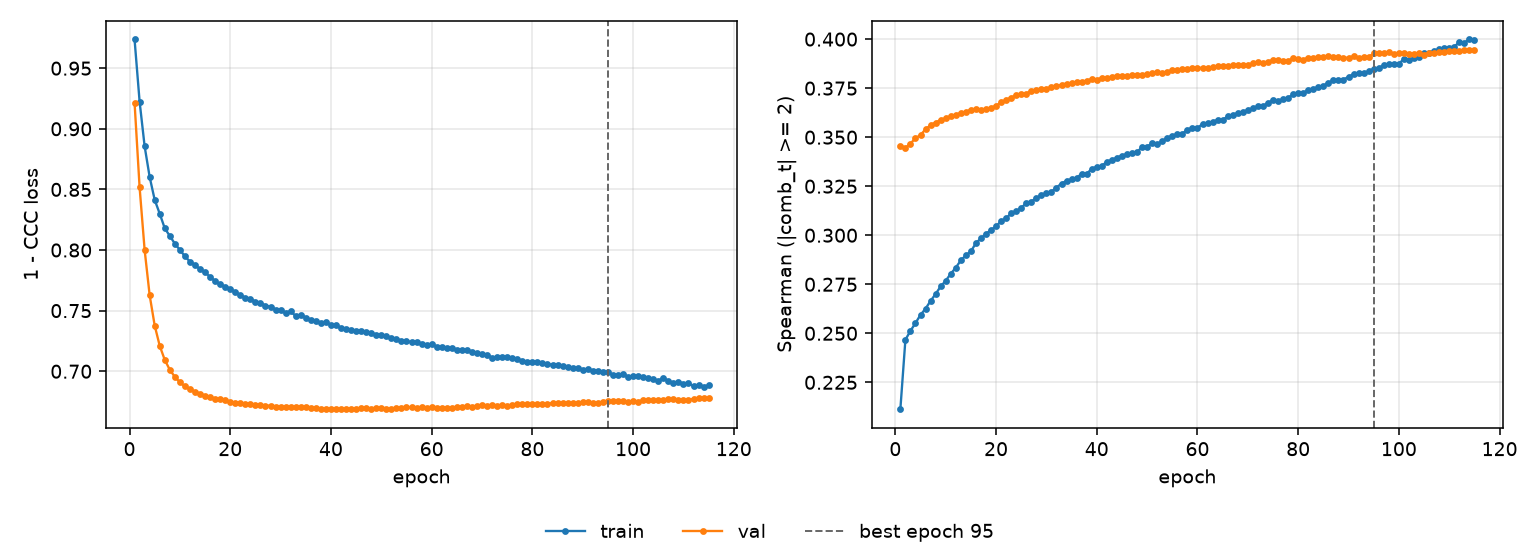

Values plotted in this chart, from the file beside it:
epoch, tr_loss, vl_loss, tr_sp, vl_sp, is_best
1, 0.9737, 0.9215, 0.2113, 0.3457, False
2, 0.9225, 0.8518, 0.2467, 0.3446, False
3, 0.8856, 0.8, 0.2512, 0.3467, False
4, 0.8602, 0.7626, 0.2552, 0.3495, False
5, 0.8413, 0.7376, 0.2594, 0.3511, False
6, 0.8299, 0.7209, 0.2625, 0.3541, False
7, 0.8179, 0.7093, 0.2665, 0.3561, False
8, 0.8116, 0.7012, 0.27, 0.3575, False
9, 0.8052, 0.6954, 0.2739, 0.3588, False
10, 0.8001, 0.691, 0.2768, 0.3595, False
11, 0.7948, 0.6875, 0.2803, 0.3608, False
12, 0.7904, 0.6852, 0.2834, 0.3613, False
13, 0.7878, 0.6831, 0.2872, 0.3624, False
14, 0.7841, 0.6814, 0.2897, 0.3628, False
15, 0.7815, 0.6797, 0.2917, 0.3641, False
16, 0.778, 0.6784, 0.296, 0.3643, False
17, 0.7743, 0.6775, 0.2984, 0.3641, False
18, 0.7717, 0.6767, 0.3007, 0.3644, False
19, 0.7696, 0.6762, 0.3027, 0.3649, False
20, 0.7681, 0.6746, 0.3045, 0.366, False
21, 0.765, 0.6741, 0.3072, 0.3677, False
22, 0.763, 0.6736, 0.3085, 0.3689, False
23, 0.7605, 0.673, 0.3112, 0.3702, False
24, 0.7596, 0.6727, 0.3121, 0.3713, False
25, 0.7575, 0.6722, 0.314, 0.3719, False
26, 0.7565, 0.6721, 0.3163, 0.3722, False
27, 0.7541, 0.6716, 0.3172, 0.3736, False
28, 0.7533, 0.6716, 0.319, 0.374, False
29, 0.7509, 0.6708, 0.3204, 0.3747, False
30, 0.7503, 0.6706, 0.3214, 0.3748, False
31, 0.7483, 0.6708, 0.3222, 0.3755, False
32, 0.7495, 0.6702, 0.3243, 0.3761, False
33, 0.7456, 0.6706, 0.3264, 0.3768, False
34, 0.7465, 0.6703, 0.3277, 0.3774, False
35, 0.7443, 0.6704, 0.3285, 0.3775, False
36, 0.7421, 0.6698, 0.3291, 0.3782, False
37, 0.7415, 0.6694, 0.3314, 0.3783, False
38, 0.7398, 0.6691, 0.3313, 0.3788, False
39, 0.7402, 0.669, 0.3339, 0.3797, False
40, 0.7382, 0.669, 0.3348, 0.3791, False
41, 0.738, 0.6691, 0.3353, 0.3803, False
42, 0.7357, 0.6689, 0.3375, 0.38, False
43, 0.7348, 0.6687, 0.3382, 0.3809, False
44, 0.7343, 0.669, 0.3396, 0.3814, False
45, 0.7335, 0.6691, 0.3405, 0.381, False
46, 0.7335, 0.6694, 0.3414, 0.3812, False
47, 0.732, 0.6693, 0.3419, 0.3816, False
48, 0.7318, 0.6692, 0.3422, 0.3819, False
49, 0.73, 0.6694, 0.3451, 0.3818, False
50, 0.7296, 0.6695, 0.3452, 0.3824, False
51, 0.7289, 0.6692, 0.3468, 0.3827, False
52, 0.7273, 0.6691, 0.3465, 0.3832, False
53, 0.7265, 0.6695, 0.348, 0.3828, False
54, 0.7253, 0.6697, 0.3497, 0.3835, False
55, 0.7251, 0.6703, 0.3507, 0.384, False
56, 0.7238, 0.6703, 0.3515, 0.3841, False
57, 0.7239, 0.67, 0.3518, 0.3847, False
58, 0.7228, 0.6703, 0.3539, 0.3848, False
59, 0.722, 0.6697, 0.3547, 0.3855, False
60, 0.7225, 0.6702, 0.3546, 0.3853, False
... 55 more rows
